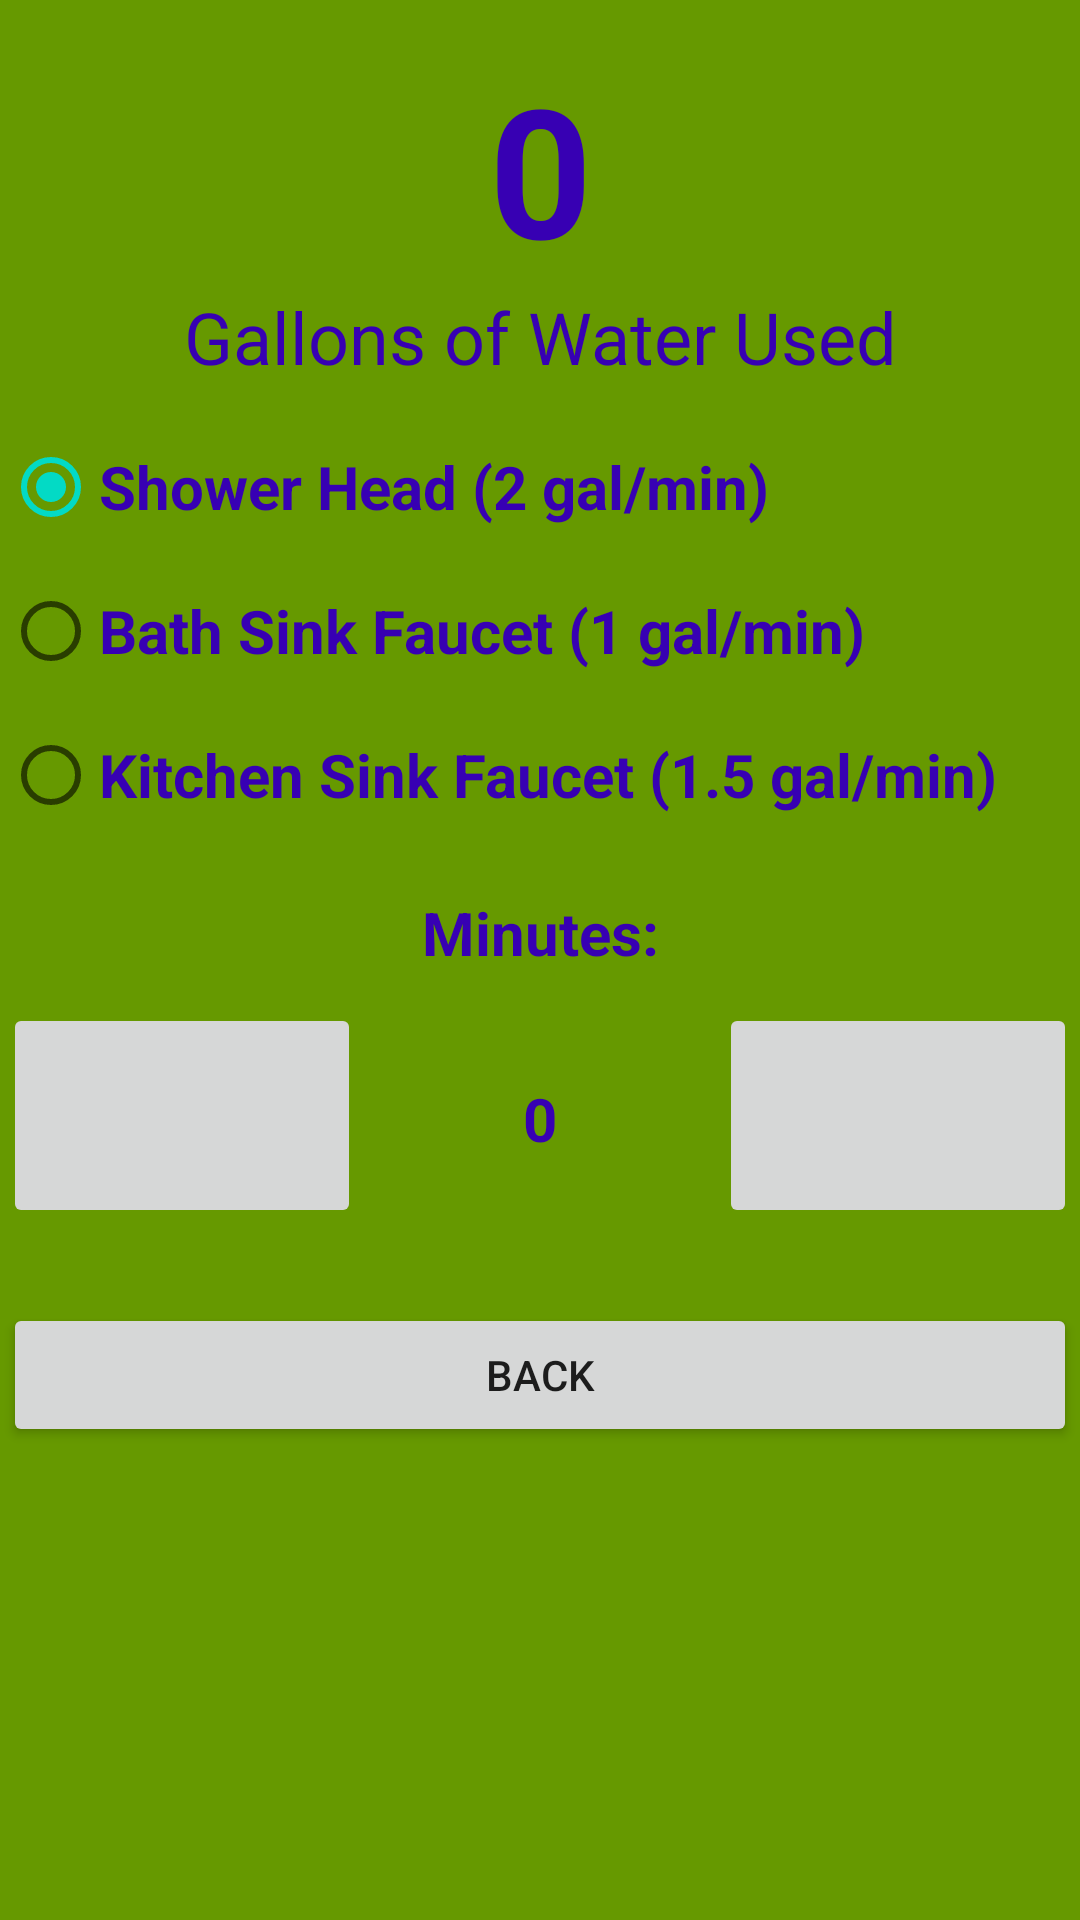

Write the Android layout XML for this screen, with the resource values it uses.
<!-- AndroidManifest.xml: application theme Theme.HeiseP6 -->
<!-- res/layout/fragment_water_calc.xml -->
<?xml version="1.0" encoding="utf-8"?>
<androidx.constraintlayout.widget.ConstraintLayout xmlns:android="http://schemas.android.com/apk/res/android"
    xmlns:app="http://schemas.android.com/apk/res-auto"
    xmlns:tools="http://schemas.android.com/tools"
    android:id="@+id/frameLayout3"
    android:layout_width="match_parent"
    android:layout_height="match_parent"
    android:layout_margin="5dp"
    android:background="@android:color/holo_green_dark"
    tools:context=".WaterCalcFragment">

    <LinearLayout
        android:id="@+id/linearLayout"
        android:layout_width="match_parent"
        android:layout_height="match_parent"
        android:layout_marginStart="1dp"
        android:layout_marginTop="1dp"
        android:layout_marginEnd="1dp"
        android:layout_marginBottom="1dp"
        android:orientation="vertical"
        app:layout_constraintBottom_toBottomOf="parent"
        app:layout_constraintEnd_toEndOf="parent"
        app:layout_constraintStart_toStartOf="parent"
        app:layout_constraintTop_toTopOf="parent">

        <TextView
            android:id="@+id/gallonsOfWaterTextView"
            android:layout_width="match_parent"
            android:layout_height="wrap_content"
            android:paddingTop="15dp"
            android:text="@string/zero"
            android:textAlignment="center"
            android:textColor="?attr/colorPrimaryVariant"
            android:textSize="60sp"
            android:textStyle="bold" />

        <TextView
            android:id="@+id/textView3"
            android:layout_width="match_parent"
            android:layout_height="wrap_content"
            android:paddingBottom="10dp"
            android:text="@string/gallons_of_water_used"
            android:textAlignment="center"
            android:textColor="?attr/colorPrimaryVariant"
            android:textSize="24sp" />

        <RadioGroup
            android:id="@+id/rbGroupFaucet"
            android:layout_width="match_parent"
            android:layout_height="wrap_content"
            android:paddingBottom="15dp">

            <RadioButton
                android:id="@+id/rbShower"
                android:layout_width="match_parent"
                android:layout_height="wrap_content"
                android:checked="true"
                android:text="@string/shower_head"
                android:textAlignment="viewStart"
                android:textColor="?attr/colorPrimaryVariant"
                android:textSize="20sp"
                android:textStyle="bold" />

            <RadioButton
                android:id="@+id/rbBath"
                android:layout_width="match_parent"
                android:layout_height="wrap_content"
                android:text="@string/bath_sink_faucet"
                android:textColor="?attr/colorPrimaryVariant"
                android:textSize="20sp"
                android:textStyle="bold" />

            <RadioButton
                android:id="@+id/rbKitchen"
                android:layout_width="match_parent"
                android:layout_height="wrap_content"
                android:text="@string/kitchen_sink_faucet"
                android:textColor="?attr/colorPrimaryVariant"
                android:textSize="20sp"
                android:textStyle="bold" />
        </RadioGroup>

        <TextView
            android:id="@+id/textView5"
            android:layout_width="match_parent"
            android:layout_height="wrap_content"
            android:paddingBottom="10dp"
            android:text="@string/minutes"
            android:textAlignment="center"
            android:textColor="?attr/colorPrimaryVariant"
            android:textSize="20sp"
            android:textStyle="bold" />

        <LinearLayout
            android:layout_width="match_parent"
            android:layout_height="wrap_content"
            android:orientation="horizontal"
            android:paddingBottom="25dp">

            <ImageButton
                android:id="@+id/imageButtonDown"
                android:layout_width="0dp"
                android:layout_height="75dp"
                android:layout_weight="1"
                android:src="@drawable/ic_baseline_arrow_downward_24" />

            <TextView
                android:id="@+id/minutesTextView"
                android:layout_width="0dp"
                android:layout_height="75dp"
                android:layout_weight="1"
                android:paddingTop="25dp"
                android:text="@string/zero"
                android:textAlignment="center"
                android:textColor="?attr/colorPrimaryVariant"
                android:textSize="20sp"
                android:textStyle="bold" />

            <ImageButton
                android:id="@+id/imageButtonUp"
                android:layout_width="0dp"
                android:layout_height="75dp"
                android:layout_weight="1"
                android:src="@drawable/ic_baseline_arrow_upward_24" />
        </LinearLayout>

        <Button
            android:id="@+id/backButton"
            android:layout_width="match_parent"
            android:layout_height="wrap_content"
            android:text="@string/back" />

    </LinearLayout>
</androidx.constraintlayout.widget.ConstraintLayout>
<!-- resources referenced by this layout -->
<resources>
  <string name="back">Back</string>
  <string name="bath_sink_faucet">Bath Sink Faucet (1 gal/min)</string>
  <string name="gallons_of_water_used">Gallons of Water Used</string>
  <string name="kitchen_sink_faucet">Kitchen Sink Faucet (1.5 gal/min)</string>
  <string name="minutes">Minutes:</string>
  <string name="shower_head">Shower Head (2 gal/min)</string>
  <string name="zero">0</string>
  <style name="Theme.HeiseP6" parent="Theme.MaterialComponents.DayNight.DarkActionBar">
          
          <item name="colorPrimary">@color/purple_500</item>
          <item name="colorPrimaryVariant">@color/purple_700</item>
          <item name="colorOnPrimary">@color/white</item>
          
          <item name="colorSecondary">@color/teal_200</item>
          <item name="colorSecondaryVariant">@color/teal_700</item>
          <item name="colorOnSecondary">@color/black</item>
          
          <item name="android:statusBarColor" tools:targetApi="l">?attr/colorPrimaryVariant</item>
          
      </style>
  <!-- not gathered from this repository: default colours our renderer supplied (Android Studio template values) -->
  <color name="purple_500">#FF6200EE</color>
  <color name="purple_700">#FF3700B3</color>
  <color name="teal_200">#FF03DAC5</color>
  <color name="teal_700">#FF018786</color>
  <color name="black">#FF000000</color>
  <color name="white">#FFFFFFFF</color>
</resources>
